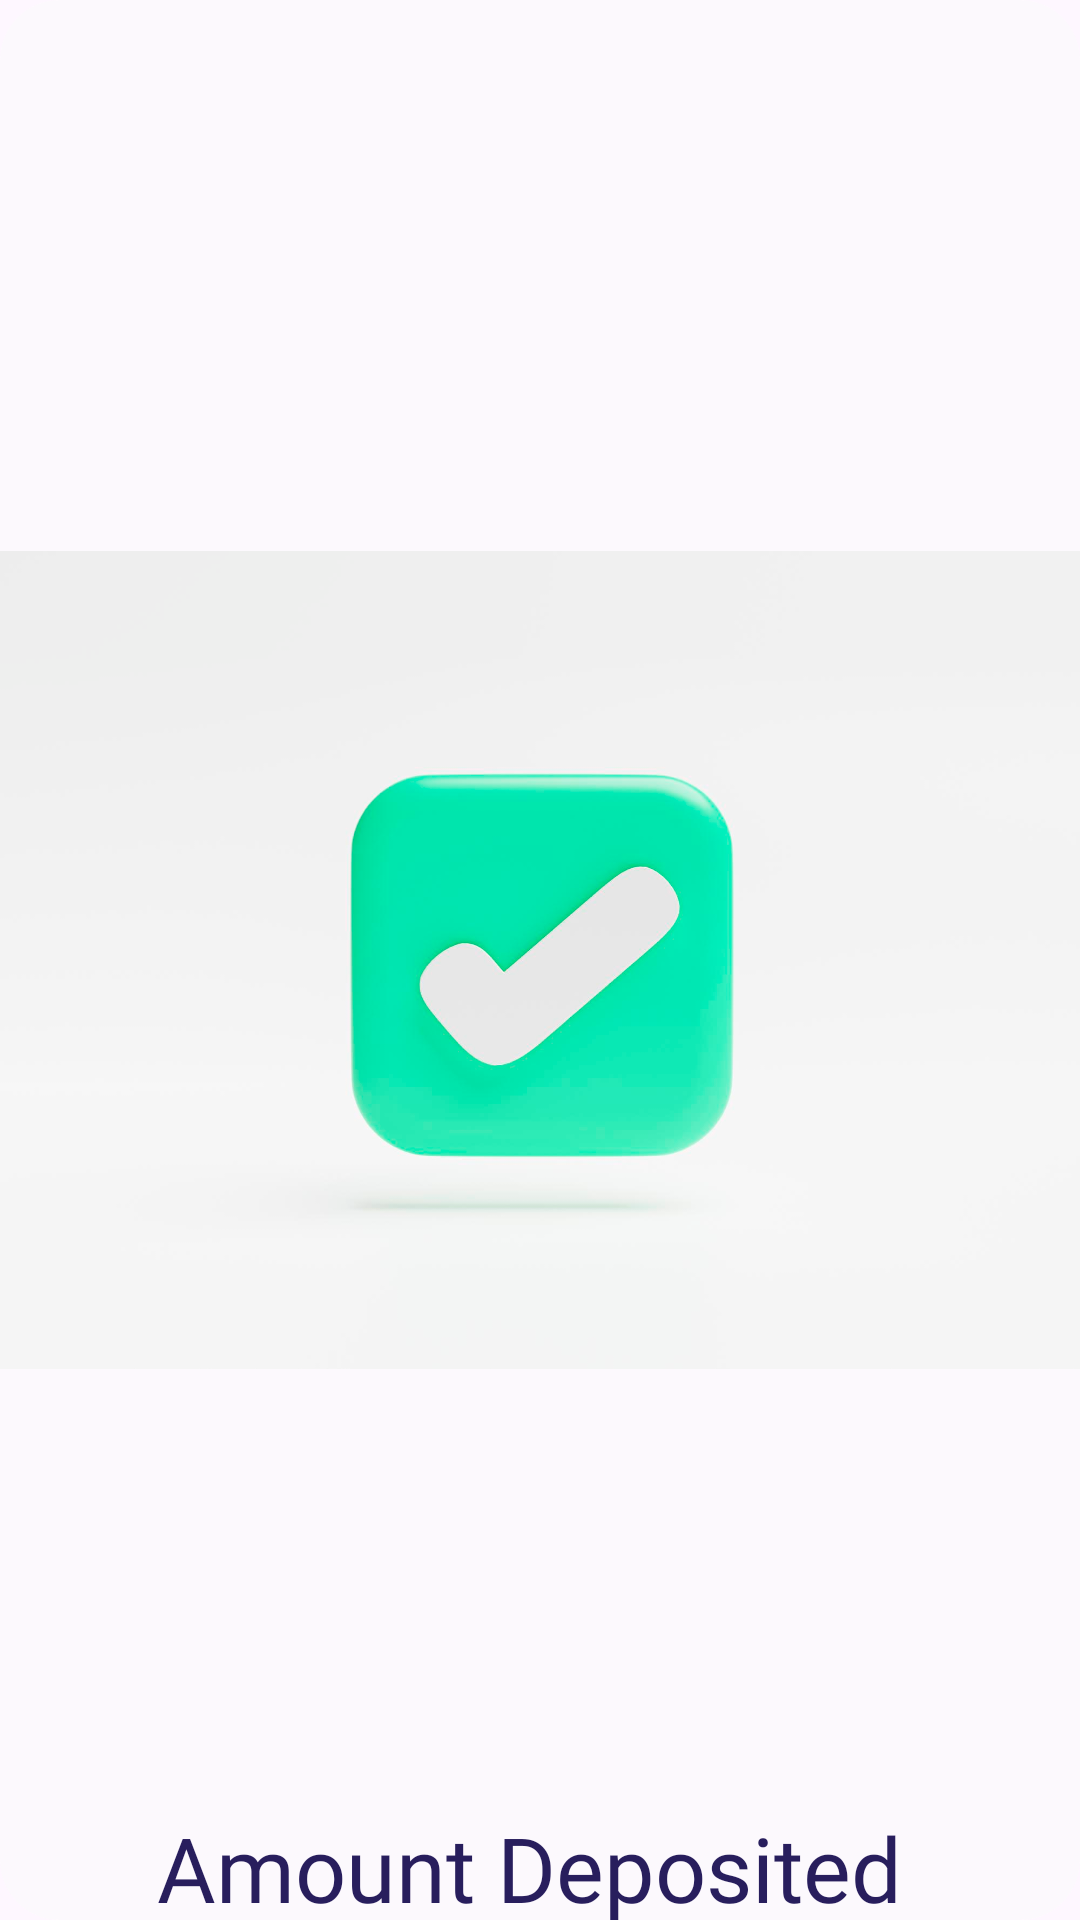

The Android layout XML behind this screen, and the referenced resources:
<!-- AndroidManifest.xml: application theme Theme.C1ph3rBank -->
<!-- res/layout/fragment_confirmation_for_deposit.xml -->
<?xml version="1.0" encoding="utf-8"?>
<androidx.constraintlayout.widget.ConstraintLayout xmlns:android="http://schemas.android.com/apk/res/android"
    xmlns:app="http://schemas.android.com/apk/res-auto"
    xmlns:tools="http://schemas.android.com/tools"
    android:layout_width="320dp"
    android:layout_height="450dp"
    android:layout_gravity="center"
    android:id="@+id/DepositConfirmation"
    android:background="@drawable/user_login_layout_background">


    <ImageView
        android:id="@+id/imageButton"
        android:layout_width="wrap_content"
        android:layout_height="wrap_content"
        android:background="@drawable/done_background"
        android:clipToOutline="true"
        android:src="@drawable/payment_done"
        app:layout_constraintBottom_toBottomOf="parent"
        app:layout_constraintEnd_toEndOf="parent"
        app:layout_constraintHorizontal_bias="0.496"
        app:layout_constraintStart_toStartOf="parent"
        app:layout_constraintTop_toTopOf="parent"
        app:layout_constraintVertical_bias="0.289" />

    <TextView
        android:id="@+id/textView3"
        android:layout_width="wrap_content"
        android:layout_height="wrap_content"
        android:text="@string/amount_deposited_nsuccessfully"
        android:textSize="30sp"
        android:textColor="@color/Indigo"
        android:fontFamily="@font/fig_tree_semi_bold"
        app:layout_constraintBottom_toBottomOf="parent"
        app:layout_constraintEnd_toEndOf="parent"
        app:layout_constraintStart_toStartOf="parent"
        app:layout_constraintTop_toBottomOf="@+id/imageButton"
        app:layout_constraintVertical_bias="0.103" />

    <com.google.android.material.button.MaterialButton
        android:id="@+id/backBtnDeposit"
        android:layout_width="wrap_content"
        android:layout_height="wrap_content"
        android:text="@string/back"
        android:textColor="@color/white"
        app:backgroundTint="@color/Blue"
        app:cornerRadius="8dp"
        app:layout_constraintBottom_toBottomOf="parent"
        app:layout_constraintEnd_toEndOf="parent"
        app:layout_constraintStart_toStartOf="parent"
        app:layout_constraintTop_toBottomOf="@+id/textView3"
        app:layout_constraintVertical_bias="0.617" />

</androidx.constraintlayout.widget.ConstraintLayout>
<!-- resources referenced by this layout -->
<resources>
  <color name="Blue">#FF3944BC</color>
  <color name="Indigo">#FF281E5D</color>
  <color name="white">#FFFFFFFF</color>
  <!-- drawable done_background (drawable) -->
  <?xml version="1.0" encoding="utf-8"?>
  <selector xmlns:tools="http://schemas.android.com/tools" xmlns:android="http://schemas.android.com/apk/res/android">
  <item>
      <shape android:shape="rectangle">
          <corners android:radius="360dp"/>
      </shape>
  </item>
  </selector>
  <!-- drawable payment_done: png bitmap (drawable, 154429 bytes) -->
  <!-- drawable user_login_layout_background (drawable) -->
  <?xml version="1.0" encoding="utf-8"?>
  <selector xmlns:android="http://schemas.android.com/apk/res/android">
      <item>
          <shape android:shape="rectangle">
              <solid android:color="@color/LightWhite"/>
              <corners android:radius="20dp"/>
          </shape>
      </item>
  </selector>
  <string name="amount_deposited_nsuccessfully">Amount Deposited \nSuccessFully.</string>
  <string name="back">Back</string>
  
      //ERROR MESSAGES
  <style name="Theme.C1ph3rBank" parent="Theme.Material3.DayNight.NoActionBar">
          
          <item name="colorPrimary">@color/purple_500</item>
          <item name="colorPrimaryVariant">@color/purple_700</item>
          <item name="colorOnPrimary">@color/white</item>
          
          <item name="colorSecondary">@color/teal_200</item>
          <item name="colorSecondaryVariant">@color/teal_700</item>
          <item name="colorOnSecondary">@color/black</item>
          
          <item name="android:statusBarColor">?attr/colorPrimaryVariant</item>
          
  
      </style>
  <color name="LightWhite">#85FCFCFC</color>
  <color name="purple_500">#FF6200EE</color>
  <color name="purple_700">#FF3700B3</color>
  <color name="teal_200">#FF03DAC5</color>
  <color name="teal_700">#FF018786</color>
  <color name="black">#FF000000</color>
</resources>
